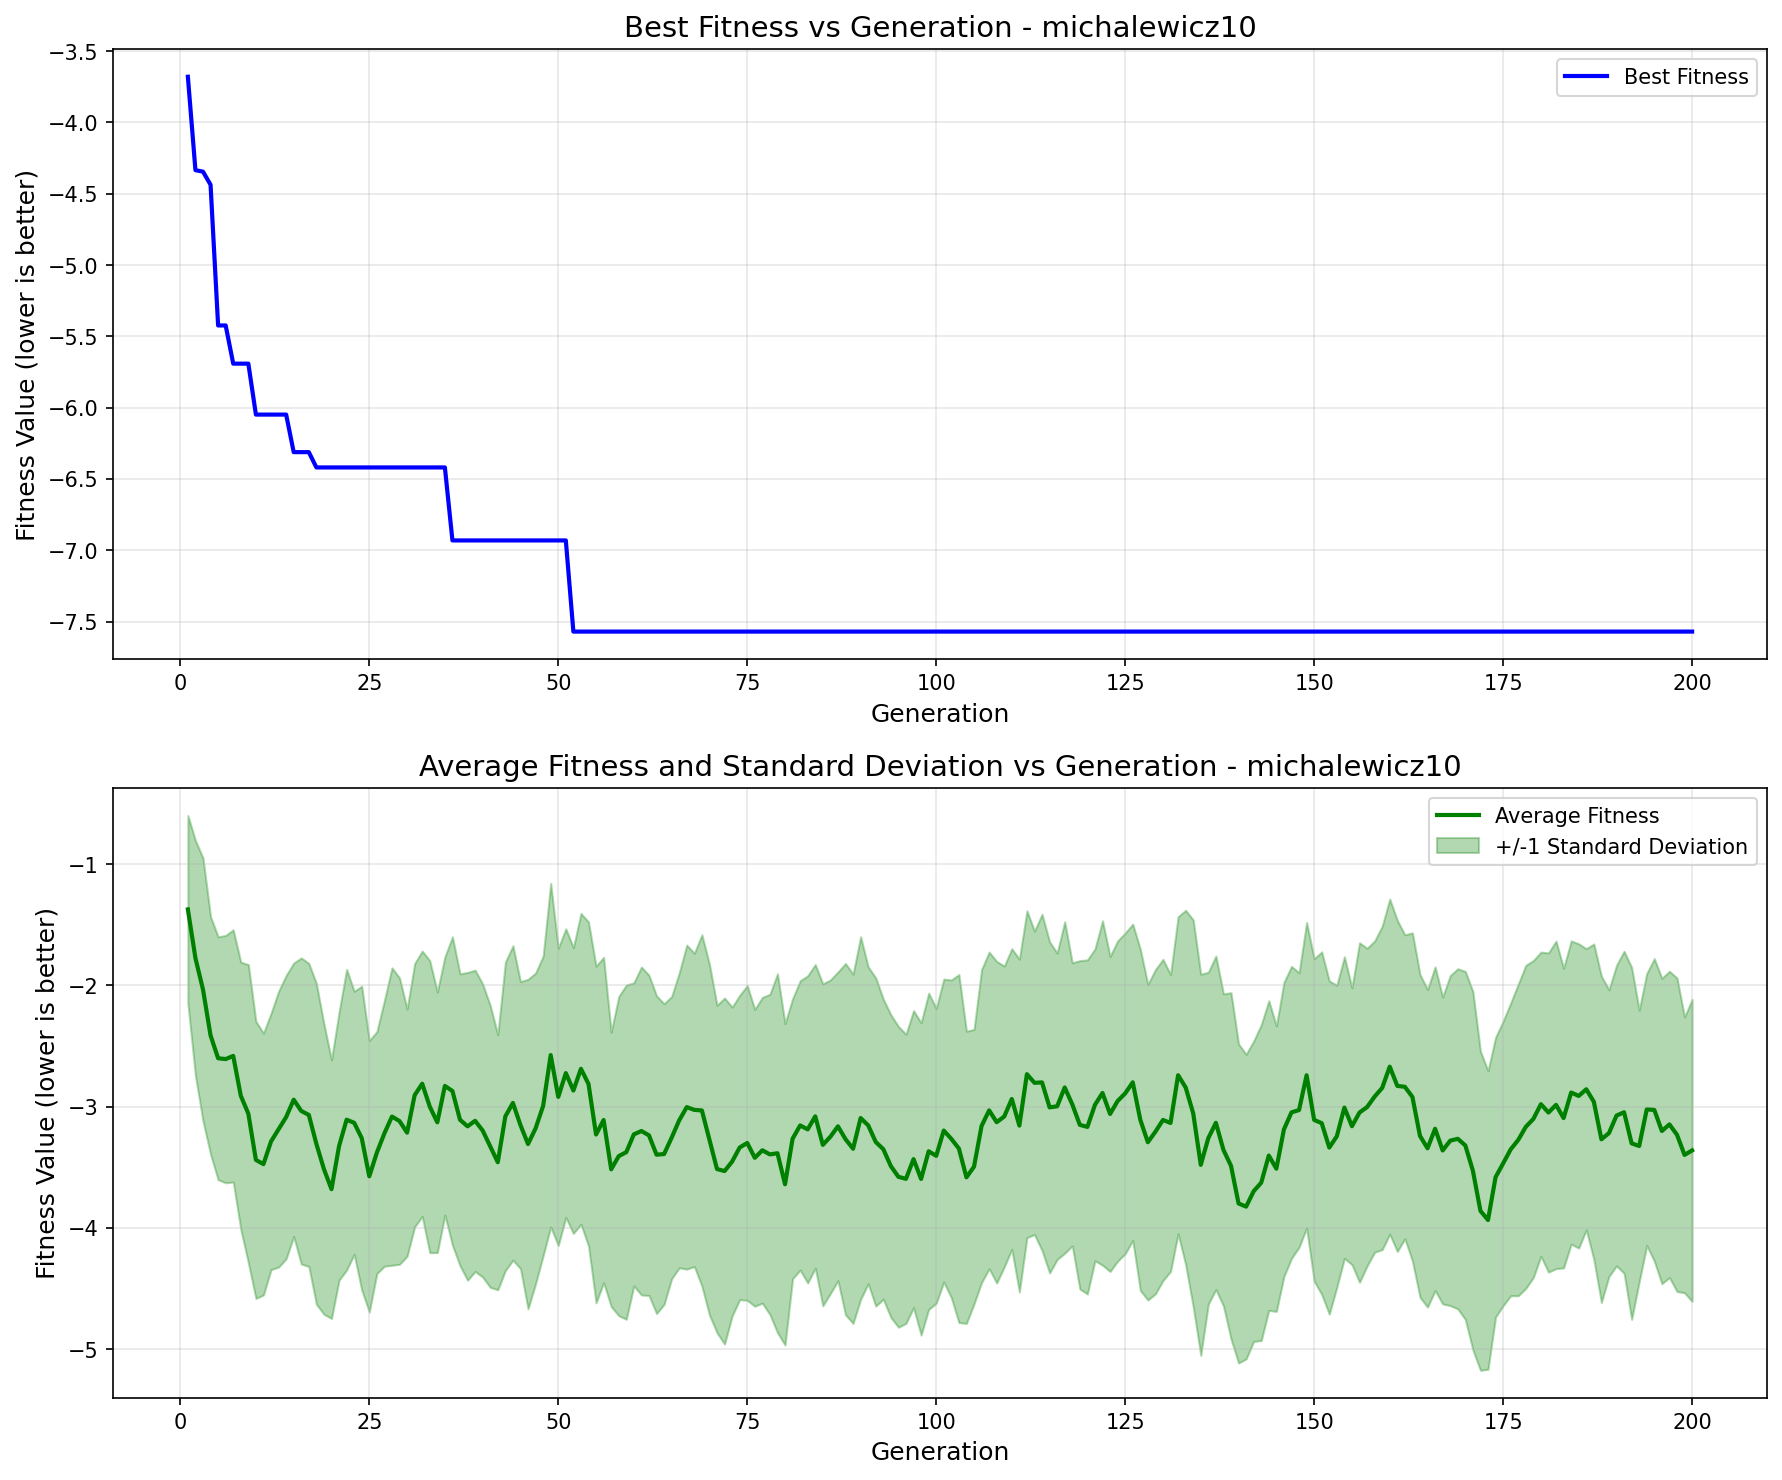

Values plotted in this chart, from the file beside it:
generation, best_fitness, best_individual, mean_fitness, std_dev
1, -3.68, [0, 0, 1, 0, 1, 0, 1, 1, 1, 0, 0, 2, 0, …, -1.373, 0.7749
2, -4.335, [0, 1, 0, 1, 2, 0, 1, 1, 1, 0, 0, 0, 1, …, -1.775, 0.9705
3, -4.345, [0, 1, 0, 0, 0, 0, 1, 0, 0, 0, 0, 1, 0, …, -2.034, 1.085
4, -4.437, [2, 1, 1, 0, 0, 0, 1, 1, 2, 0, 1, 1, 1, …, -2.412, 0.9801
5, -5.424, [1, 0, 1, 0, 1, 1, 0, 1, 0, 0, 0, 0, 1, …, -2.601, 1.002
6, -5.424, [1, 0, 1, 0, 1, 1, 0, 1, 0, 0, 0, 0, 1, …, -2.608, 1.021
7, -5.692, [1, 0, 1, 0, 2, 1, 0, 1, 0, 0, 1, 0, 1, …, -2.582, 1.04
8, -5.692, [1, 0, 1, 0, 2, 1, 0, 1, 0, 0, 1, 0, 1, …, -2.91, 1.103
9, -5.692, [1, 0, 1, 0, 2, 1, 0, 1, 0, 0, 1, 0, 1, …, -3.058, 1.23
10, -6.049, [1, 0, 1, 0, 1, 1, 0, 1, 1, 0, 0, 1, 1, …, -3.44, 1.143
11, -6.049, [1, 0, 1, 0, 1, 1, 0, 1, 1, 0, 0, 1, 1, …, -3.474, 1.08
12, -6.049, [1, 0, 1, 0, 1, 1, 0, 1, 1, 0, 0, 1, 1, …, -3.287, 1.057
13, -6.049, [1, 0, 1, 0, 1, 1, 0, 1, 1, 0, 0, 1, 1, …, -3.186, 1.138
14, -6.049, [1, 0, 1, 0, 1, 1, 0, 1, 1, 0, 0, 1, 1, …, -3.086, 1.169
15, -6.312, [1, 0, 1, 0, 2, 2, 0, 2, 0, 1, 1, 0, 1, …, -2.943, 1.128
16, -6.312, [1, 0, 1, 0, 2, 2, 0, 2, 0, 1, 1, 0, 1, …, -3.036, 1.263
17, -6.312, [1, 0, 1, 0, 2, 2, 0, 2, 0, 1, 1, 0, 1, …, -3.068, 1.251
18, -6.419, [1, 0, 1, 0, 2, 2, 0, 2, 0, 2, 1, 0, 1, …, -3.307, 1.324
19, -6.419, [1, 0, 1, 0, 2, 2, 0, 2, 0, 2, 1, 0, 1, …, -3.516, 1.198
20, -6.419, [1, 0, 1, 0, 2, 2, 0, 2, 0, 2, 1, 0, 1, …, -3.681, 1.067
21, -6.419, [1, 0, 1, 0, 2, 2, 0, 2, 0, 2, 1, 0, 1, …, -3.326, 1.106
22, -6.419, [1, 0, 1, 0, 2, 2, 0, 2, 0, 2, 1, 0, 1, …, -3.108, 1.24
23, -6.419, [1, 0, 1, 0, 2, 2, 0, 2, 0, 2, 1, 0, 1, …, -3.134, 1.086
24, -6.419, [1, 0, 1, 0, 2, 2, 0, 2, 0, 2, 1, 0, 1, …, -3.26, 1.254
25, -6.419, [1, 0, 1, 0, 2, 2, 0, 2, 0, 2, 1, 0, 1, …, -3.575, 1.12
26, -6.419, [1, 0, 1, 0, 2, 2, 0, 2, 0, 2, 1, 0, 1, …, -3.38, 0.998
27, -6.419, [1, 0, 1, 0, 2, 2, 0, 2, 0, 2, 1, 0, 1, …, -3.22, 1.096
28, -6.419, [1, 0, 1, 0, 2, 2, 0, 2, 0, 2, 1, 0, 1, …, -3.082, 1.227
29, -6.419, [1, 0, 1, 0, 2, 2, 0, 2, 0, 2, 1, 0, 1, …, -3.119, 1.182
30, -6.419, [1, 0, 1, 0, 2, 2, 0, 2, 0, 2, 1, 0, 1, …, -3.215, 1.02
31, -6.419, [1, 0, 1, 0, 2, 2, 0, 2, 0, 2, 1, 0, 1, …, -2.906, 1.086
32, -6.419, [1, 0, 1, 0, 2, 2, 0, 2, 0, 2, 1, 0, 1, …, -2.811, 1.095
33, -6.419, [1, 0, 1, 0, 2, 2, 0, 2, 0, 2, 1, 0, 1, …, -3, 1.205
34, -6.419, [1, 0, 1, 0, 2, 2, 0, 2, 0, 2, 1, 0, 1, …, -3.13, 1.075
35, -6.419, [1, 0, 1, 0, 2, 2, 0, 2, 0, 2, 1, 0, 1, …, -2.829, 1.066
36, -6.931, [1, 0, 1, 0, 2, 2, 0, 2, 0, 2, 1, 0, 1, …, -2.871, 1.272
37, -6.931, [1, 0, 1, 0, 2, 2, 0, 2, 0, 2, 1, 0, 1, …, -3.108, 1.204
38, -6.931, [1, 0, 1, 0, 2, 2, 0, 2, 0, 2, 1, 0, 1, …, -3.163, 1.27
39, -6.931, [1, 0, 1, 0, 2, 2, 0, 2, 0, 2, 1, 0, 1, …, -3.117, 1.243
40, -6.931, [1, 0, 1, 0, 2, 2, 0, 2, 0, 2, 1, 0, 1, …, -3.197, 1.209
41, -6.931, [1, 0, 1, 0, 2, 2, 0, 2, 0, 2, 1, 0, 1, …, -3.328, 1.163
42, -6.931, [1, 0, 1, 0, 2, 2, 0, 2, 0, 2, 1, 0, 1, …, -3.459, 1.052
43, -6.931, [1, 0, 1, 0, 2, 2, 0, 2, 0, 2, 1, 0, 1, …, -3.08, 1.272
44, -6.931, [1, 0, 1, 0, 2, 2, 0, 2, 0, 2, 1, 0, 1, …, -2.97, 1.297
45, -6.931, [1, 0, 1, 0, 2, 2, 0, 2, 0, 2, 1, 0, 1, …, -3.153, 1.184
46, -6.931, [1, 0, 1, 0, 2, 2, 0, 2, 0, 2, 1, 0, 1, …, -3.309, 1.36
47, -6.931, [1, 0, 1, 0, 2, 2, 0, 2, 0, 2, 1, 0, 1, …, -3.179, 1.282
48, -6.931, [1, 0, 1, 0, 2, 2, 0, 2, 0, 2, 1, 0, 1, …, -2.993, 1.236
49, -6.931, [1, 0, 1, 0, 2, 2, 0, 2, 0, 2, 1, 0, 1, …, -2.575, 1.418
50, -6.931, [1, 0, 1, 0, 2, 2, 0, 2, 0, 2, 1, 0, 1, …, -2.92, 1.226
51, -6.931, [1, 0, 1, 0, 2, 2, 0, 2, 0, 2, 1, 0, 1, …, -2.723, 1.191
52, -7.57, [1, 0, 1, 0, 1, 4, 0, 1, 2, 2, 3, 3, 1, …, -2.867, 1.179
53, -7.57, [1, 0, 1, 0, 1, 4, 0, 1, 2, 2, 3, 3, 1, …, -2.688, 1.282
54, -7.57, [1, 0, 1, 0, 1, 4, 0, 1, 2, 2, 3, 3, 1, …, -2.813, 1.337
55, -7.57, [1, 0, 1, 0, 1, 4, 0, 1, 2, 2, 3, 3, 1, …, -3.23, 1.389
56, -7.57, [1, 0, 1, 0, 1, 4, 0, 1, 2, 2, 3, 3, 1, …, -3.11, 1.342
57, -7.57, [1, 0, 1, 0, 1, 4, 0, 1, 2, 2, 3, 3, 1, …, -3.518, 1.132
58, -7.57, [1, 0, 1, 0, 1, 4, 0, 1, 2, 2, 3, 3, 1, …, -3.409, 1.317
59, -7.57, [1, 0, 1, 0, 1, 4, 0, 1, 2, 2, 3, 3, 1, …, -3.376, 1.379
60, -7.57, [1, 0, 1, 0, 1, 4, 0, 1, 2, 2, 3, 3, 1, …, -3.229, 1.25
... 140 more rows
